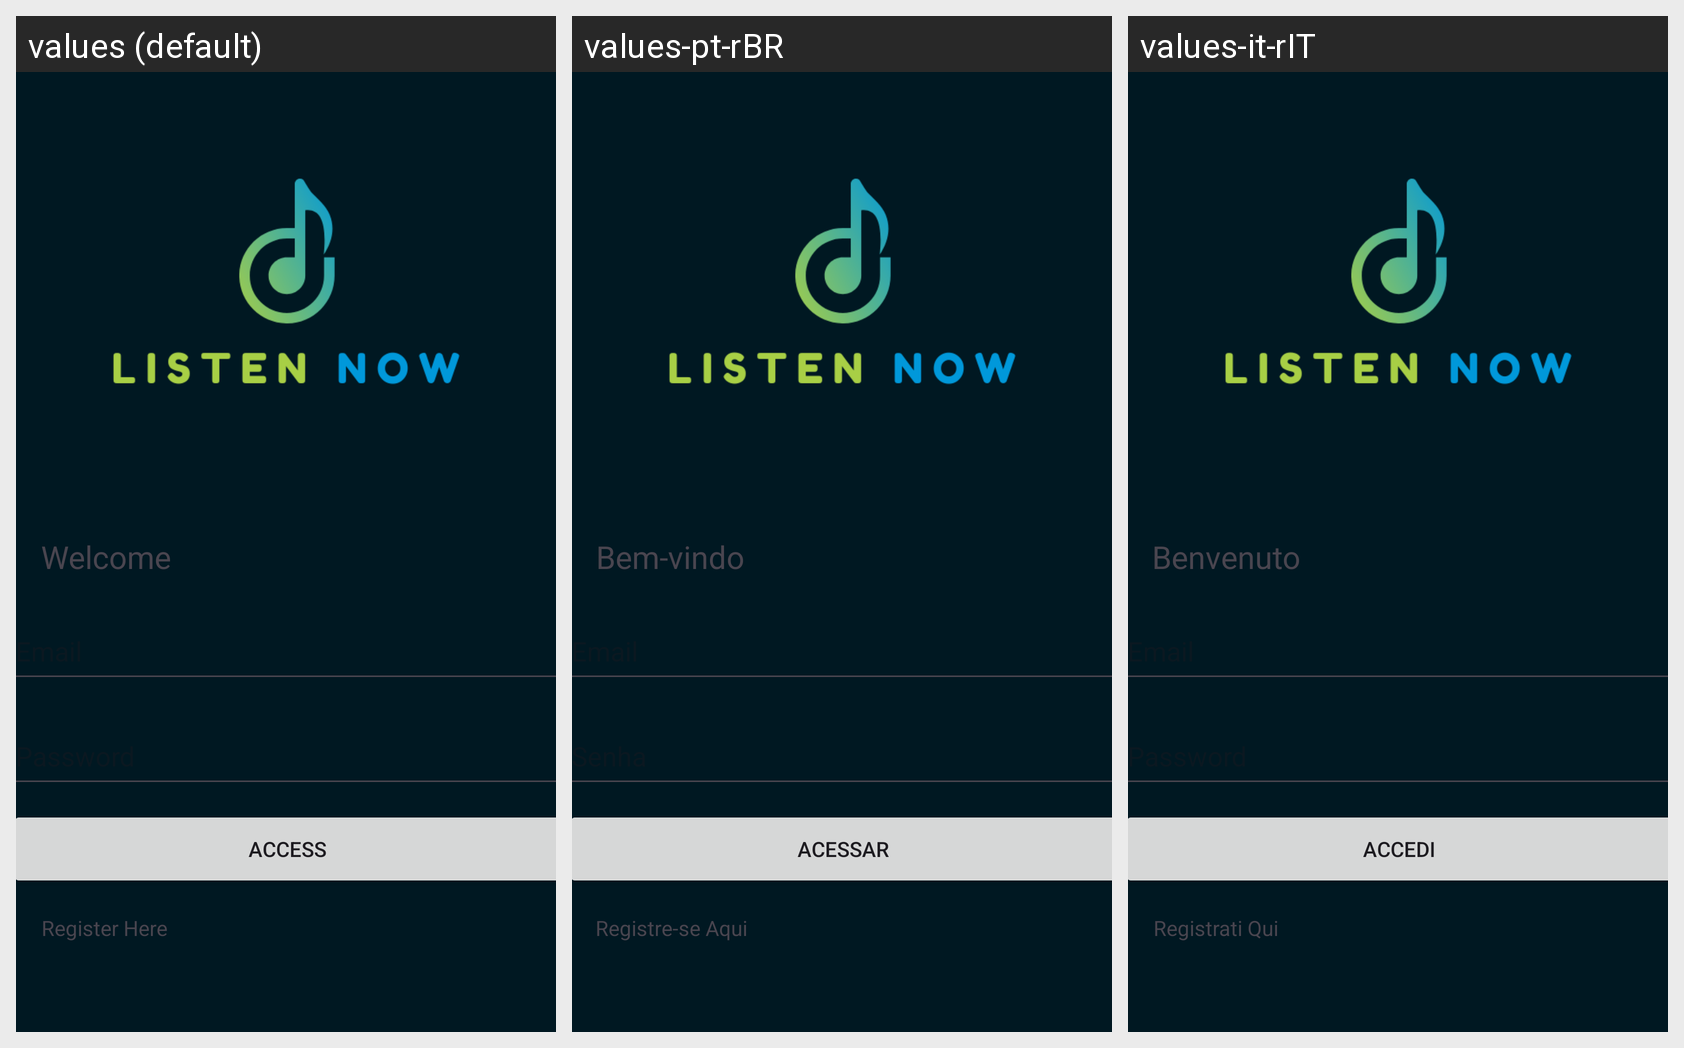

Translations of the strings shown on this Android screen, per locale in the grid:
Android screen res/layout/login.xml rendered under 3 locales, left to right: values (default), values-pt-rBR, values-it-rIT. Device: Nexus 5 (rendered at 1080×1920; each locale shown at half size, 540×960, under a caption strip naming it); theme Theme.SplashScreen.
Strings drawn on this screen, with the default value and each locale's value (text and hints the layout hard-codes, and strings that could not be matched under every locale, appear in the picture but are not listed):

access
  values: Access
  values-pt-rBR: Acessar
  values-it-rIT: Accedi

welcome
  values: Welcome
  values-pt-rBR: Bem-vindo
  values-it-rIT: Benvenuto

register_here
  values: Register Here
  values-pt-rBR: Registre-se Aqui
  values-it-rIT: Registrati Qui
